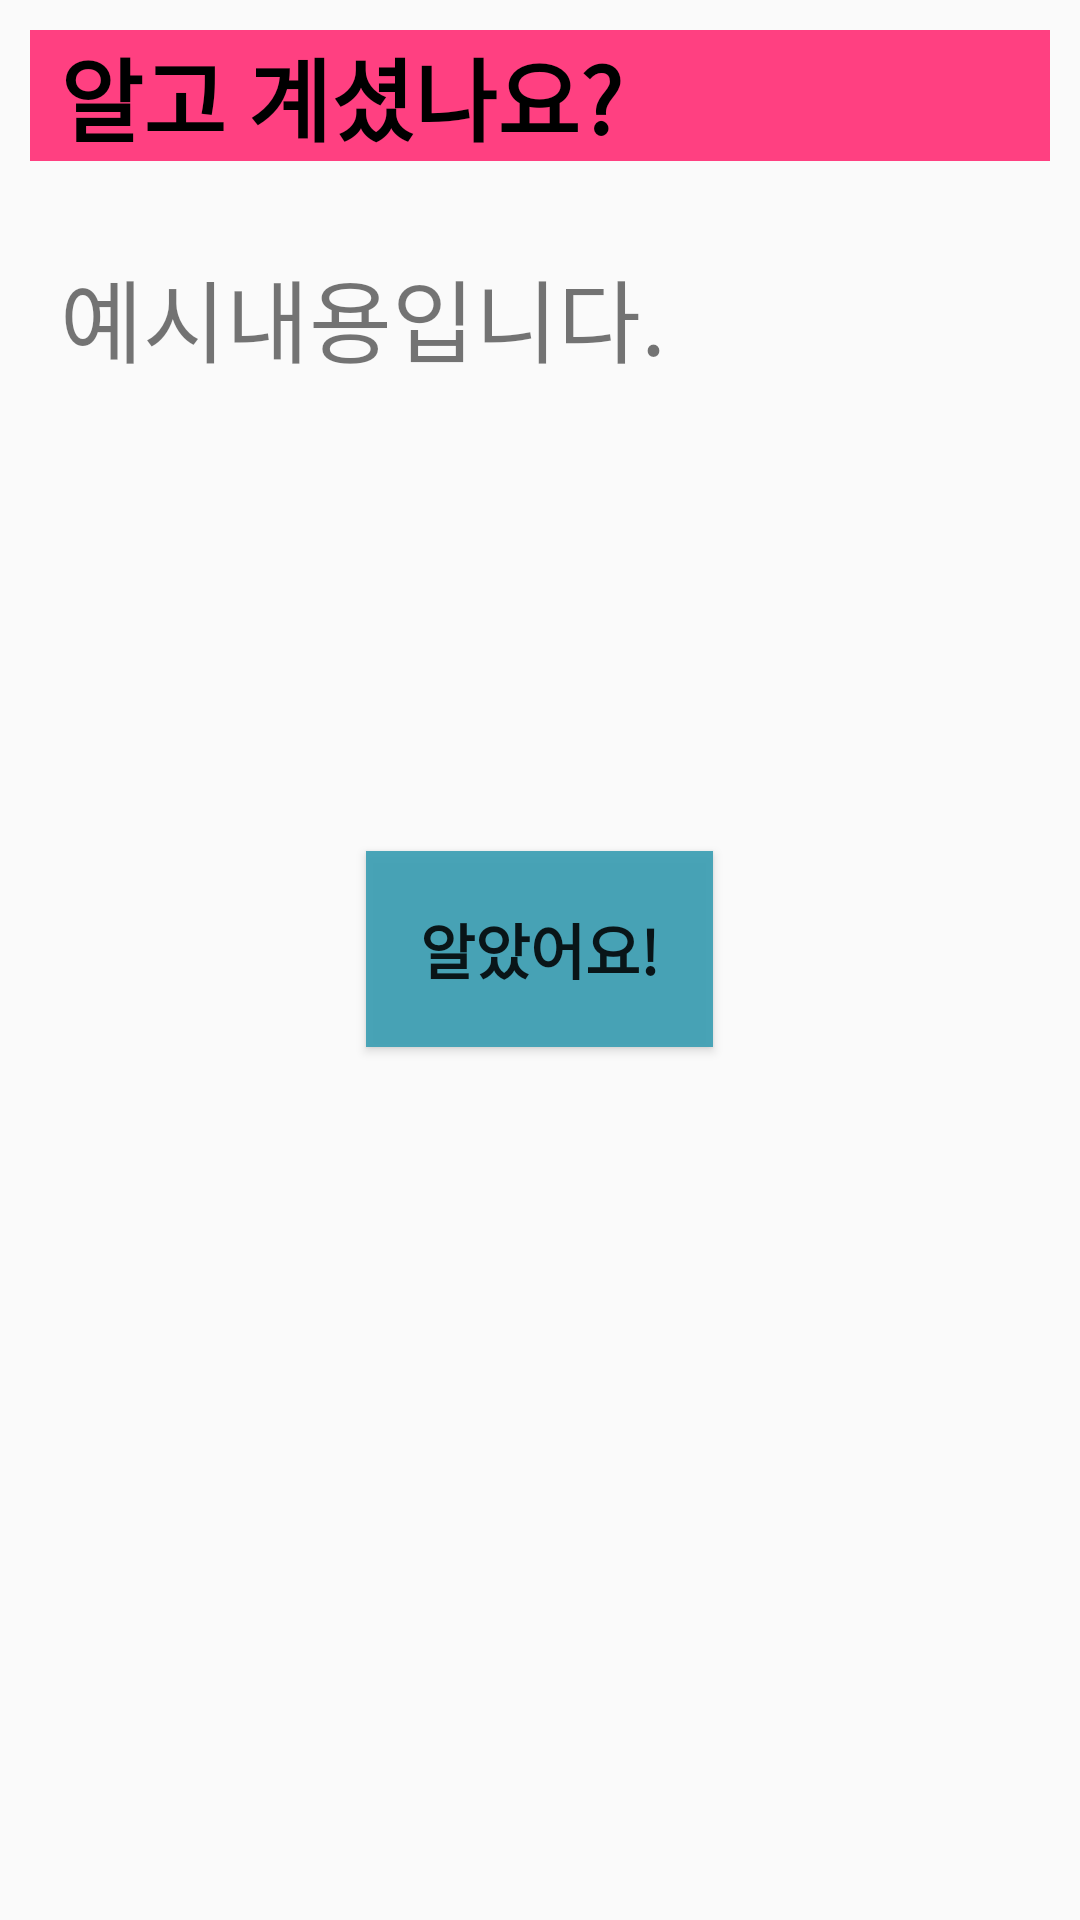

Here is an Android app screen rendered from its layout file. Give the layout XML and the strings, colors and styles it references.
<!-- AndroidManifest.xml: application theme AppTheme -->
<!-- res/layout/dialog_tooltip.xml -->
<?xml version="1.0" encoding="utf-8"?>

<LinearLayout xmlns:android="http://schemas.android.com/apk/res/android"
    android:layout_width="400dp"
    android:layout_height="350dp"
    android:orientation="vertical"
    android:padding="10dp">

    <TextView
        android:id="@+id/textTitle"
        android:layout_width="match_parent"
        android:layout_height="wrap_content"
        android:background="@color/colorAccent"
        android:paddingLeft="10dp"
        android:text="알고 계셨나요?"
        android:textColor="#000000"
        android:textSize="30dp"
        android:textStyle="bold" />

    <TextView
        android:id="@+id/textContents"
        android:layout_width="match_parent"
        android:layout_height="200dp"
        android:layout_marginTop="30dp"
        android:paddingLeft="10dp"
        android:text="예시내용입니다."
        android:textSize="30dp" />

    <Button
        android:id="@+id/textSubmit"
        android:layout_width="wrap_content"
        android:layout_height="wrap_content"
        android:layout_gravity="center"
        android:background="@color/colorButton"
        android:padding="18dp"
        android:text="알았어요!"
        android:textSize="20dp"
        android:textStyle="bold" />

</LinearLayout>
<!-- resources referenced by this layout -->
<resources>
  <color name="colorAccent">#FF4081</color>
  <color name="colorButton">#EE3FA0B5</color>
  <style name="AppTheme" parent="Base.Theme.AppCompat.Light.DarkActionBar">
          <item name="colorPrimary">@color/colorPrimary</item>
          <item name="colorPrimaryDark">@color/colorPrimaryDark</item>
          <item name="colorAccent">@color/colorAccent</item>
      </style>
  <color name="colorPrimary">#3F51B5</color>
  <color name="colorPrimaryDark">#303F9F</color>
</resources>
